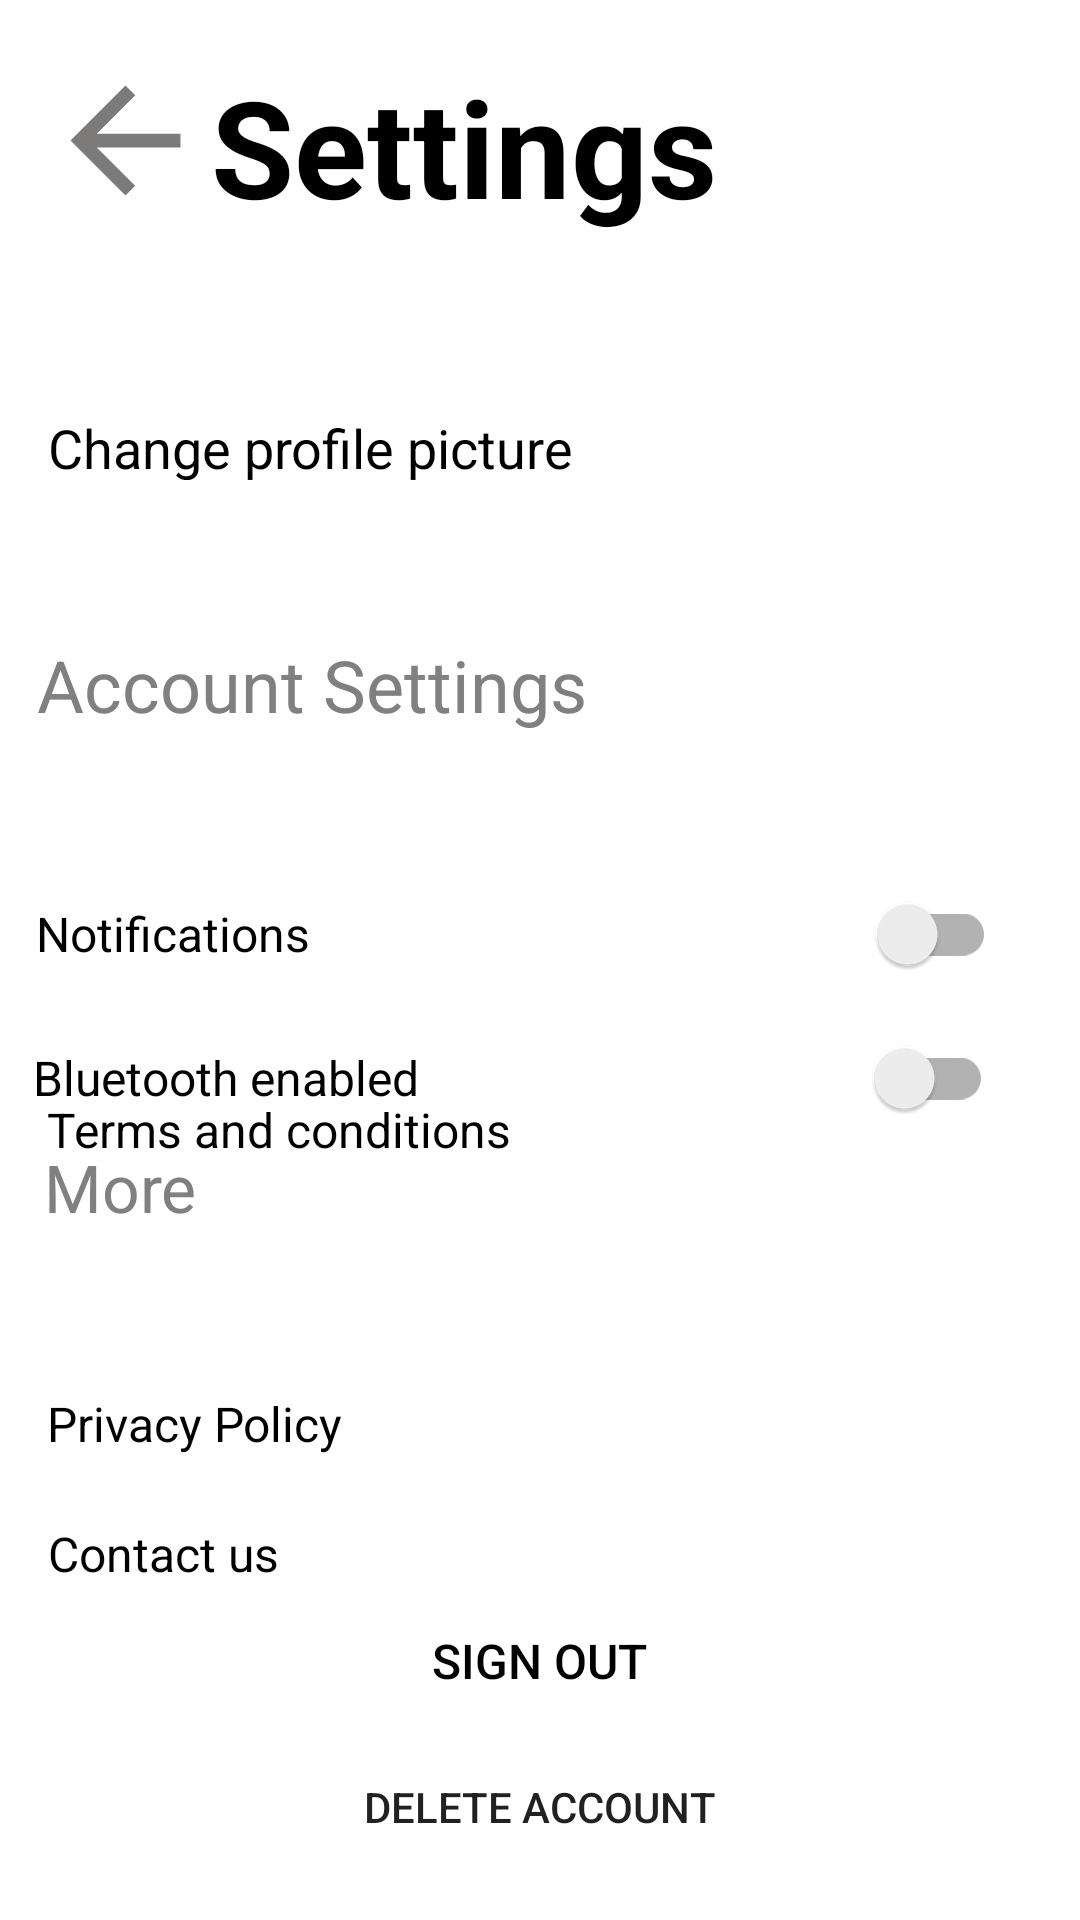

Here is an Android app screen rendered from its layout file. Give the layout XML and the strings, colors and styles it references.
<!-- AndroidManifest.xml: application theme Theme.MyApplication_soco -->
<!-- res/layout/activity_settings_page.xml -->
<?xml version="1.0" encoding="utf-8"?>
<androidx.constraintlayout.widget.ConstraintLayout xmlns:android="http://schemas.android.com/apk/res/android"
    xmlns:app="http://schemas.android.com/apk/res-auto"
    xmlns:tools="http://schemas.android.com/tools"
android:id="@+id/main"
android:layout_width="match_parent"
android:layout_height="match_parent"
tools:context=".settings_page">

    <androidx.appcompat.widget.SwitchCompat
        android:id="@+id/switch1"
        android:layout_width="320dp"
        android:layout_height="60dp"
        android:gravity="start|center_vertical"
        android:text="Notifications"
        android:textSize="16sp"
        app:layout_constraintBottom_toBottomOf="parent"
        app:layout_constraintEnd_toEndOf="parent"
        app:layout_constraintHorizontal_bias="0.301"
        app:layout_constraintStart_toStartOf="parent"
        app:layout_constraintTop_toTopOf="parent"
        app:layout_constraintVertical_bias="0.485" />

    <androidx.appcompat.widget.SwitchCompat
        android:id="@+id/switch2"
        android:layout_width="320dp"
        android:layout_height="64dp"
        android:text="Bluetooth enabled"
        android:textSize="16sp"
        app:layout_constraintBottom_toBottomOf="parent"
        app:layout_constraintEnd_toEndOf="parent"
        app:layout_constraintHorizontal_bias="0.277"
        app:layout_constraintStart_toStartOf="parent"
        app:layout_constraintTop_toTopOf="parent"
        app:layout_constraintVertical_bias="0.568" />

    <ImageView
        android:id="@+id/profilePic"
        android:layout_width="100dp"
        android:layout_height="100dp"
        app:layout_constraintBottom_toTopOf="@+id/textView13"
        app:layout_constraintEnd_toStartOf="@+id/UserName"
        app:layout_constraintStart_toStartOf="parent"
        app:layout_constraintTop_toTopOf="parent"
        app:layout_constraintVertical_bias="0.666"
        tools:ignore="MissingConstraints"
        tools:srcCompat="@tools:sample/avatars" />

    <Button
        android:id="@+id/DeleteButton"
        android:layout_width="294dp"
        android:layout_height="52dp"
        android:background="@drawable/button_rounded"
        android:padding="8dp"
        android:text="Delete account"
        app:layout_constraintBottom_toBottomOf="parent"
        app:layout_constraintEnd_toEndOf="parent"
        app:layout_constraintHorizontal_bias="0.493"
        app:layout_constraintStart_toStartOf="parent"
        app:layout_constraintTop_toTopOf="parent"
        app:layout_constraintVertical_bias="0.98" />

    <TextView
        android:id="@+id/change_profile_picture"
        android:layout_width="388dp"
        android:layout_height="55dp"
        android:layout_marginBottom="464dp"
        android:background="?attr/selectableItemBackground"
        android:drawablePadding="8dp"
        android:padding="16dp"
        android:text="Change profile picture"
        android:textColor="@android:color/black"
        android:textSize="18dp"
        app:layout_constraintBottom_toBottomOf="parent"
        app:layout_constraintEnd_toEndOf="parent"
        app:layout_constraintHorizontal_bias="0.0"
        app:layout_constraintStart_toStartOf="parent" />

    <TextView
        android:id="@+id/Terms_conditions"
        android:layout_width="325dp"
        android:layout_height="55dp"
        android:layout_marginBottom="236dp"
        android:background="?attr/selectableItemBackground"
        android:drawablePadding="8dp"
        android:gravity="start|center_vertical"
        android:padding="8dp"
        android:text="Terms and conditions"
        android:textColor="@android:color/black"
        android:textSize="16sp"
        app:layout_constraintBottom_toBottomOf="parent"
        app:layout_constraintEnd_toEndOf="parent"
        app:layout_constraintHorizontal_bias="0.22"
        app:layout_constraintStart_toStartOf="parent" />

    <TextView
        android:id="@+id/Privacy_Policy"
        android:layout_width="333dp"
        android:layout_height="54dp"
        android:background="?attr/selectableItemBackground"
        android:drawablePadding="8dp"
        android:gravity="start|center_vertical"
        android:padding="8dp"
        android:text="Privacy Policy"
        android:textColor="@android:color/black"
        android:textSize="16sp"
        app:layout_constraintBottom_toBottomOf="parent"
        app:layout_constraintEnd_toEndOf="parent"
        app:layout_constraintHorizontal_bias="0.28"
        app:layout_constraintStart_toStartOf="parent"
        app:layout_constraintTop_toTopOf="parent"
        app:layout_constraintVertical_bias="0.764" />

    <TextView
        android:id="@+id/Contact_us"
        android:layout_width="338dp"
        android:layout_height="42dp"
        android:background="?attr/selectableItemBackground"
        android:drawablePadding="8dp"
        android:gravity="start|center_vertical"
        android:padding="8dp"
        android:text="Contact us"
        android:textColor="@android:color/black"
        android:textSize="16sp"
        app:layout_constraintBottom_toBottomOf="parent"
        app:layout_constraintEnd_toEndOf="parent"
        app:layout_constraintHorizontal_bias="0.363"
        app:layout_constraintStart_toStartOf="parent"
        app:layout_constraintTop_toTopOf="parent"
        app:layout_constraintVertical_bias="0.831" />

    <Button
        android:id="@+id/SignOutButton"
        android:layout_width="300dp"
        android:layout_height="56dp"
        android:background="@drawable/button_rounded"
        android:drawablePadding="8dp"
        android:gravity="center"
        android:padding="8dp"
        android:text="Sign out"
        android:textColor="@android:color/black"
        android:textSize="16sp"
        app:layout_constraintBottom_toBottomOf="parent"
        app:layout_constraintEnd_toEndOf="parent"
        app:layout_constraintHorizontal_bias="0.494"
        app:layout_constraintStart_toStartOf="parent"
        app:layout_constraintTop_toTopOf="parent"
        app:layout_constraintVertical_bias="0.9" />

    <TextView
        android:id="@+id/textView12"
        android:layout_width="wrap_content"
        android:layout_height="wrap_content"
        android:text="More"
        android:textColor="#808080"
        android:textSize="22sp"
        android:visibility="visible"
        app:layout_constraintBottom_toBottomOf="parent"
        app:layout_constraintEnd_toEndOf="parent"
        app:layout_constraintHorizontal_bias="0.047"
        app:layout_constraintStart_toStartOf="parent"
        app:layout_constraintTop_toTopOf="parent"
        app:layout_constraintVertical_bias="0.624" />

    <TextView
        android:id="@+id/textView13"
        android:layout_width="wrap_content"
        android:layout_height="wrap_content"
        android:text="Account Settings"
        android:textColor="#808080"
        android:textSize="24sp"
        android:visibility="visible"
        app:layout_constraintBottom_toBottomOf="parent"
        app:layout_constraintEnd_toEndOf="parent"
        app:layout_constraintHorizontal_bias="0.07"
        app:layout_constraintStart_toStartOf="parent"
        app:layout_constraintTop_toTopOf="parent"
        app:layout_constraintVertical_bias="0.349" />

    <TextView
    android:id="@+id/UserName"
    android:layout_width="197dp"
    android:layout_height="127dp"
    android:text=""
    android:textSize="50sp"
    app:layout_constraintBottom_toBottomOf="parent"
    app:layout_constraintEnd_toEndOf="parent"
    app:layout_constraintHorizontal_bias="0.806"
    app:layout_constraintStart_toStartOf="parent"
    app:layout_constraintTop_toTopOf="parent"
    app:layout_constraintVertical_bias="0.142" />

    <TextView
        android:id="@+id/textView15"
        android:layout_width="189dp"
        android:layout_height="60dp"
        android:text="Settings"
        android:textAlignment="center"
        android:textColor="@color/black"
        android:textSize="45sp"
        android:textStyle="bold"
        app:layout_constraintBottom_toBottomOf="parent"
        app:layout_constraintEnd_toEndOf="parent"
        app:layout_constraintHorizontal_bias="0.353"
        app:layout_constraintStart_toStartOf="parent"
        app:layout_constraintTop_toTopOf="parent"
        app:layout_constraintVertical_bias="0.032" />

    <ImageView
        android:id="@+id/backButton"
        android:layout_width="55dp"
        android:layout_height="56dp"
        android:layout_centerInParent="true"
        android:src="@drawable/backarrow"
        app:layout_constraintBottom_toBottomOf="parent"
        app:layout_constraintEnd_toEndOf="parent"
        app:layout_constraintHorizontal_bias="0.047"
        app:layout_constraintStart_toStartOf="parent"
        app:layout_constraintTop_toTopOf="parent"
        app:layout_constraintVertical_bias="0.032" />

</androidx.constraintlayout.widget.ConstraintLayout>
<!-- resources referenced by this layout -->
<resources>
  <color name="black">#FF000000</color>
  <!-- drawable backarrow (drawable) -->
  <vector xmlns:android="http://schemas.android.com/apk/res/android" android:autoMirrored="true" android:height="24dp" android:tint="#7D7A7A" android:viewportHeight="24" android:viewportWidth="24" android:width="24dp">
        
      <path android:fillColor="@android:color/white" android:pathData="M20,11H7.83l5.59,-5.59L12,4l-8,8 8,8 1.41,-1.41L7.83,13H20v-2z"/>
      
  </vector>
  <!-- drawable button_rounded (drawable) -->
  <?xml version="1.0" encoding="utf-8"?>
  <shape xmlns:android="http://schemas.android.com/apk/res/android">
      <corners android:radius="25dp"/>
  </shape>
  <style name="Theme.MyApplication_soco" parent="Theme.MaterialComponents.DayNight.NoActionBar">
          
          <item name="colorPrimary">@color/blue</item>
          <item name="colorPrimaryVariant">@color/white</item>
          <item name="colorOnPrimary">@color/white</item>
          
          <item name="colorSecondary">@color/teal_200</item>
          <item name="colorSecondaryVariant">@color/teal_700</item>
          <item name="colorOnSecondary">@color/black</item>
          
          <item name="android:statusBarColor">?attr/colorPrimaryVariant</item>
          
      </style>
  <color name="blue">#2196F3</color>
  <color name="white">#FFFFFFFF</color>
  <color name="teal_200">#FF000000</color>
  <color name="teal_700">#FF000000</color>
</resources>
